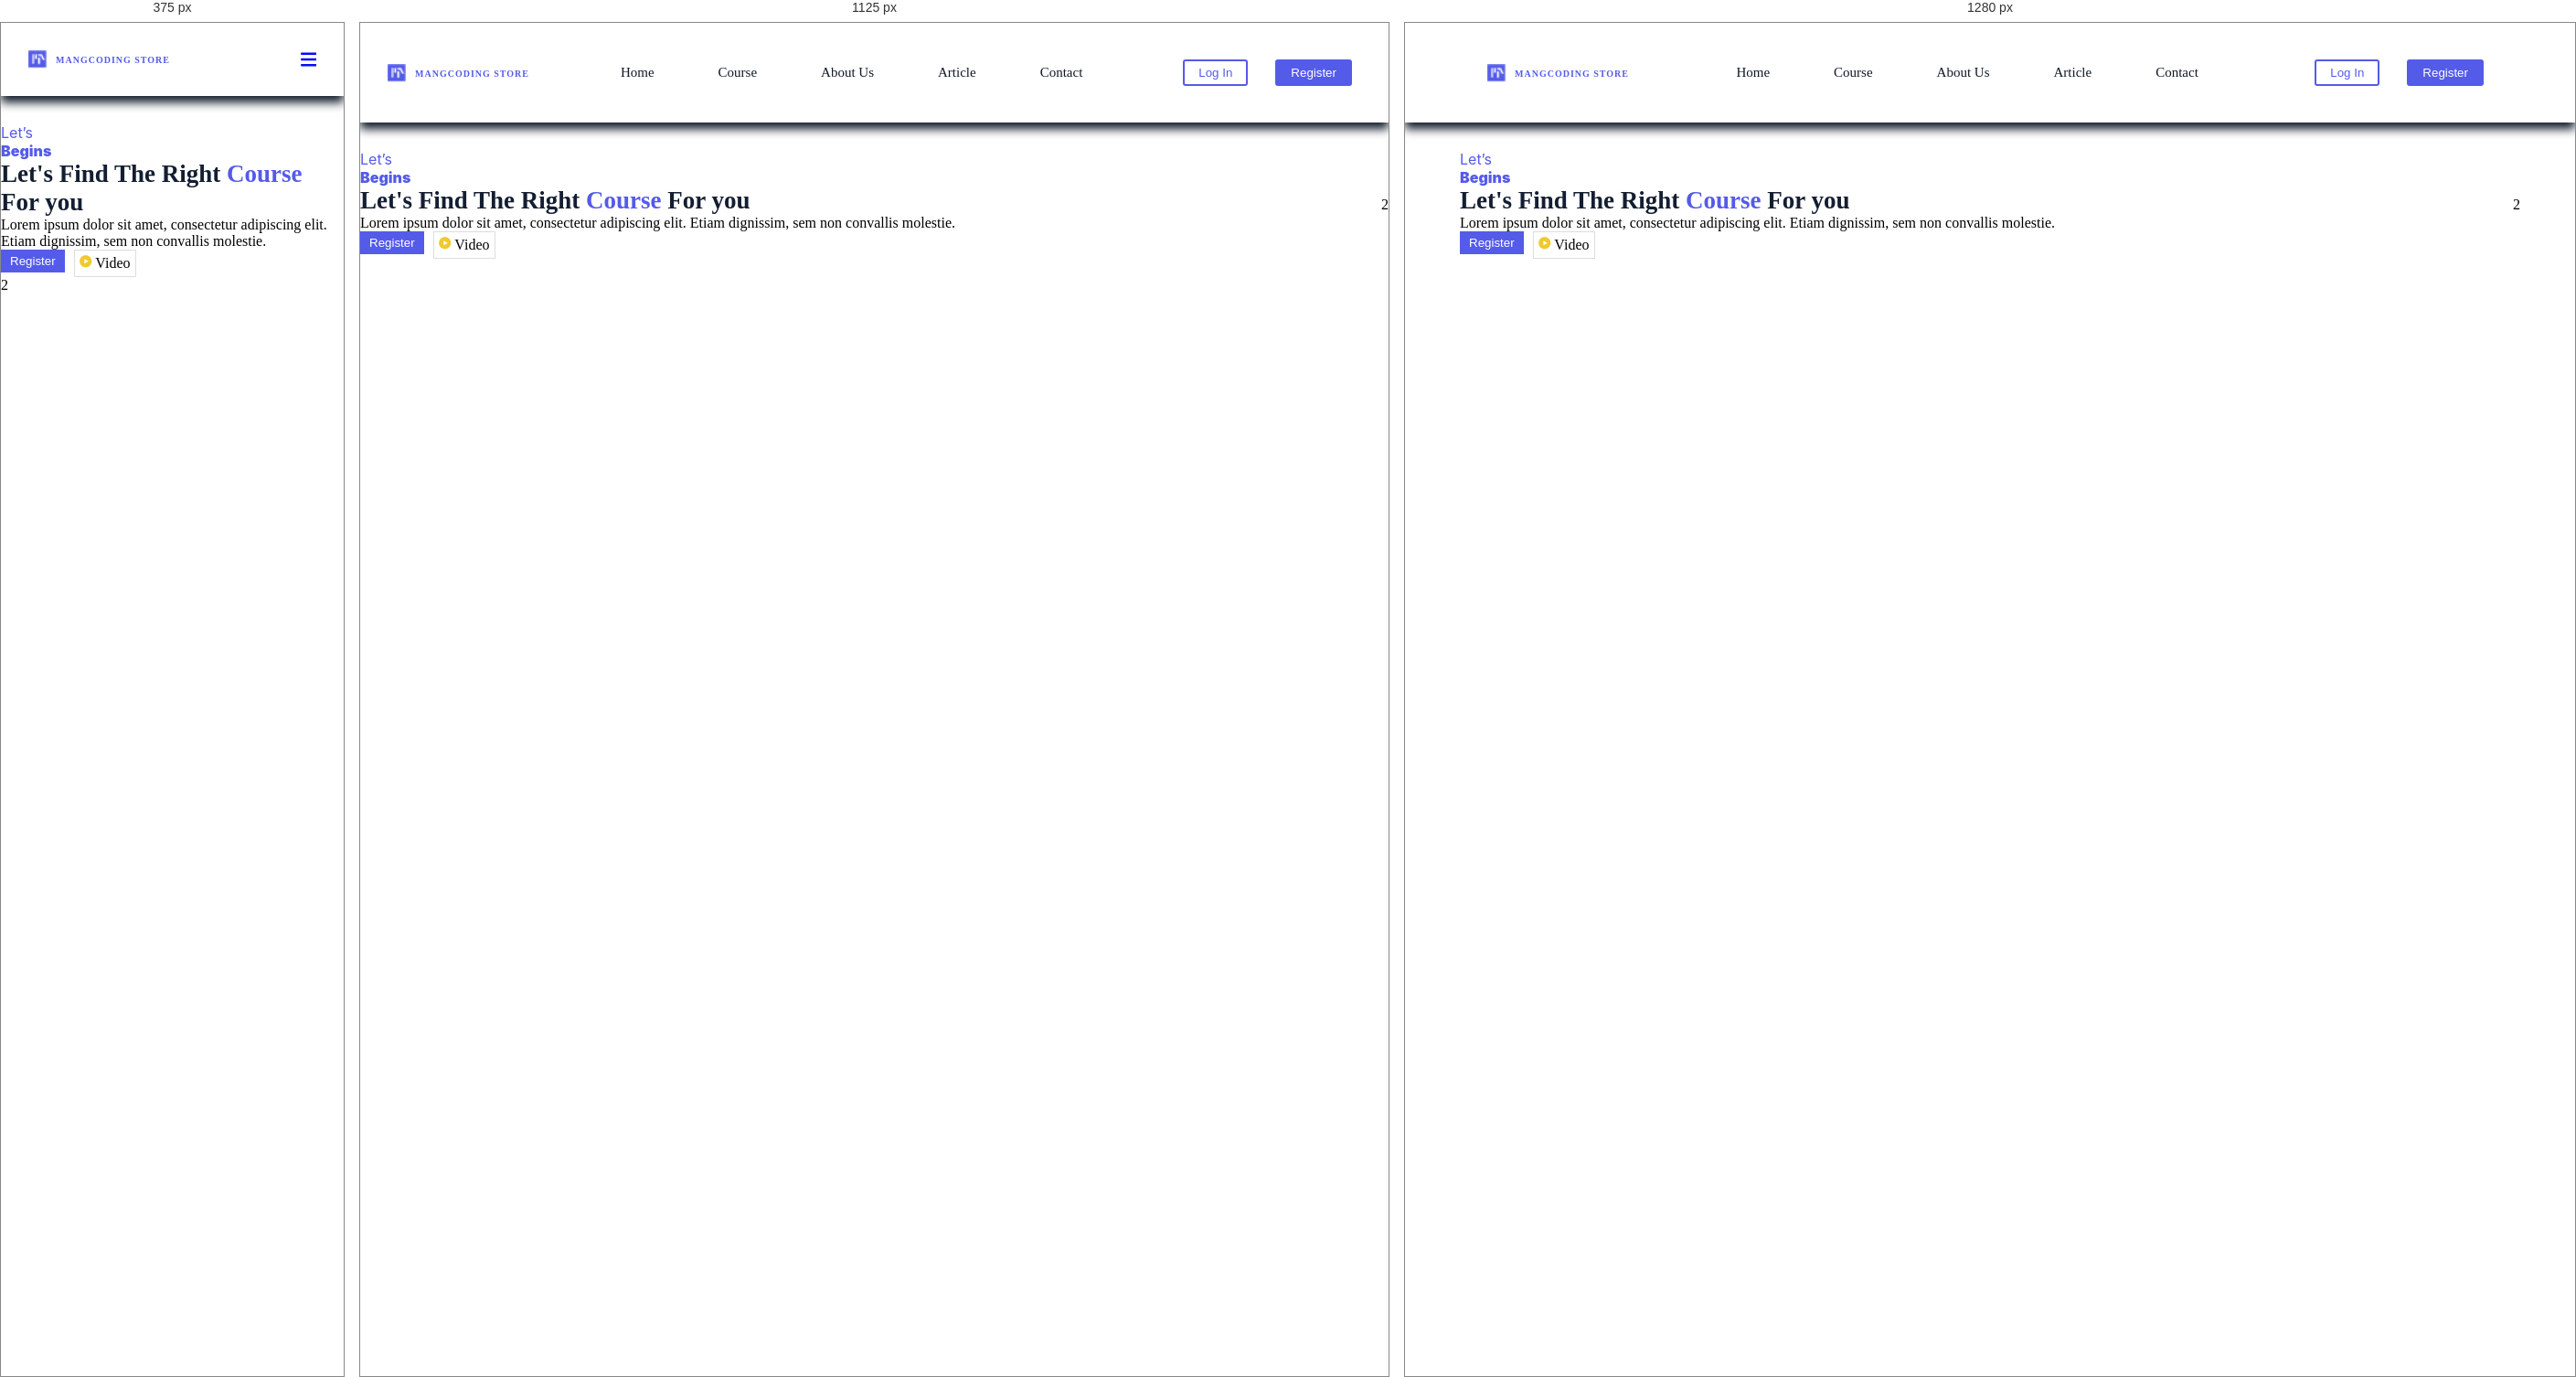
Rendered at 375 px, 1125 px and 1280 px, left to right.

<!-- file: index.html -->
<!DOCTYPE html>
<html lang="en">
<head>
    <meta charset="UTF-8">
    <meta name="viewport" content="width=device-width, initial-scale=1.0">
    <title>Course</title>
    <link rel="stylesheet" href="./assets/css/base.css">
    <link rel="stylesheet" href="./assets/css/main.css">

</head>
<body>
       <header class="header">
        <div class="container">
            <div class="row">
                <div class="logo">
                <img src="./assets/img/public/Logo.png">
                <h1>mangcoding Store</h1>   
                </div>

                <div class="header_links">
                    <nav class="links">
                        <a href="#" class="a">Home</a>
                        <a href="#" class="a">Course</a>
                        <a href="#" class="a">About Us</a>
                        <a href="#" class="a">Article</a>
                        <a href="#" class="a">Contact</a>
                    </nav>   
                </div>

                <div class="log_regist">
                    <a href="#">
                        <button class="button1">Log In</button>
                    </a>
                    <a href="#">
                        <button class="button2">Register</button>
                    </a>

                </div>
                <svg xmlns="http://www.w3.org/2000/svg" class="bars" height="20" width="17.5" viewBox="0 0 448 512"><!--!Font Awesome Free 6.7.2 by @fontawesome - https://fontawesome.com License - https://fontawesome.com/license/free Copyright 2024 Fonticons, Inc.--><path fill="#050df5" d="M0 96C0 78.3 14.3 64 32 64l384 0c17.7 0 32 14.3 32 32s-14.3 32-32 32L32 128C14.3 128 0 113.7 0 96zM0 256c0-17.7 14.3-32 32-32l384 0c17.7 0 32 14.3 32 32s-14.3 32-32 32L32 288c-17.7 0-32-14.3-32-32zM448 416c0 17.7-14.3 32-32 32L32 448c-17.7 0-32-14.3-32-32s14.3-32 32-32l384 0c17.7 0 32 14.3 32 32z"/></svg>
            </div>
        </div>

       </header>
       <main>
        <section class="introduction_course">
            <div class="container">
                <div class="row">
                    <div class="intro_course_left">
                        
                        <p class="first_p">Let’s</p>
                        <p class="second_p">Begins</p>
                        <h1>Let's Find The Right <span class="sub_color">Course</span> For you</h1>
                        <p class="third_p">Lorem ipsum dolor sit amet, consectetur adipiscing elit. Etiam dignissim, sem non convallis molestie.</p>
                        <div class="under_intro">
                           <a href="#" class="button1"><button>Register</button></a>
                           <p><img src="./assets/img/photo_course/video.png"> Video</p>
                          
                        </div>
                       
                    </div>
                         






                    <div class="intro_course_right">2</div>
                       
    
                </div>
            </div>
        </section>
       </main>
    
</body>
</html>

/* @media block from main.css */
@media (max-width:1180px) 
{ 
     .container{
        width:100%;
    }
    
}

/* @media block from main.css */
@media (max-width:1070px) 
{
    .header .bars{
        display: block;
        display: flex;
        justify-content: flex-end;
    }
    .header_links .links{
        display: none;
    }

    .log_regist{
       display: none;
    
    }
}